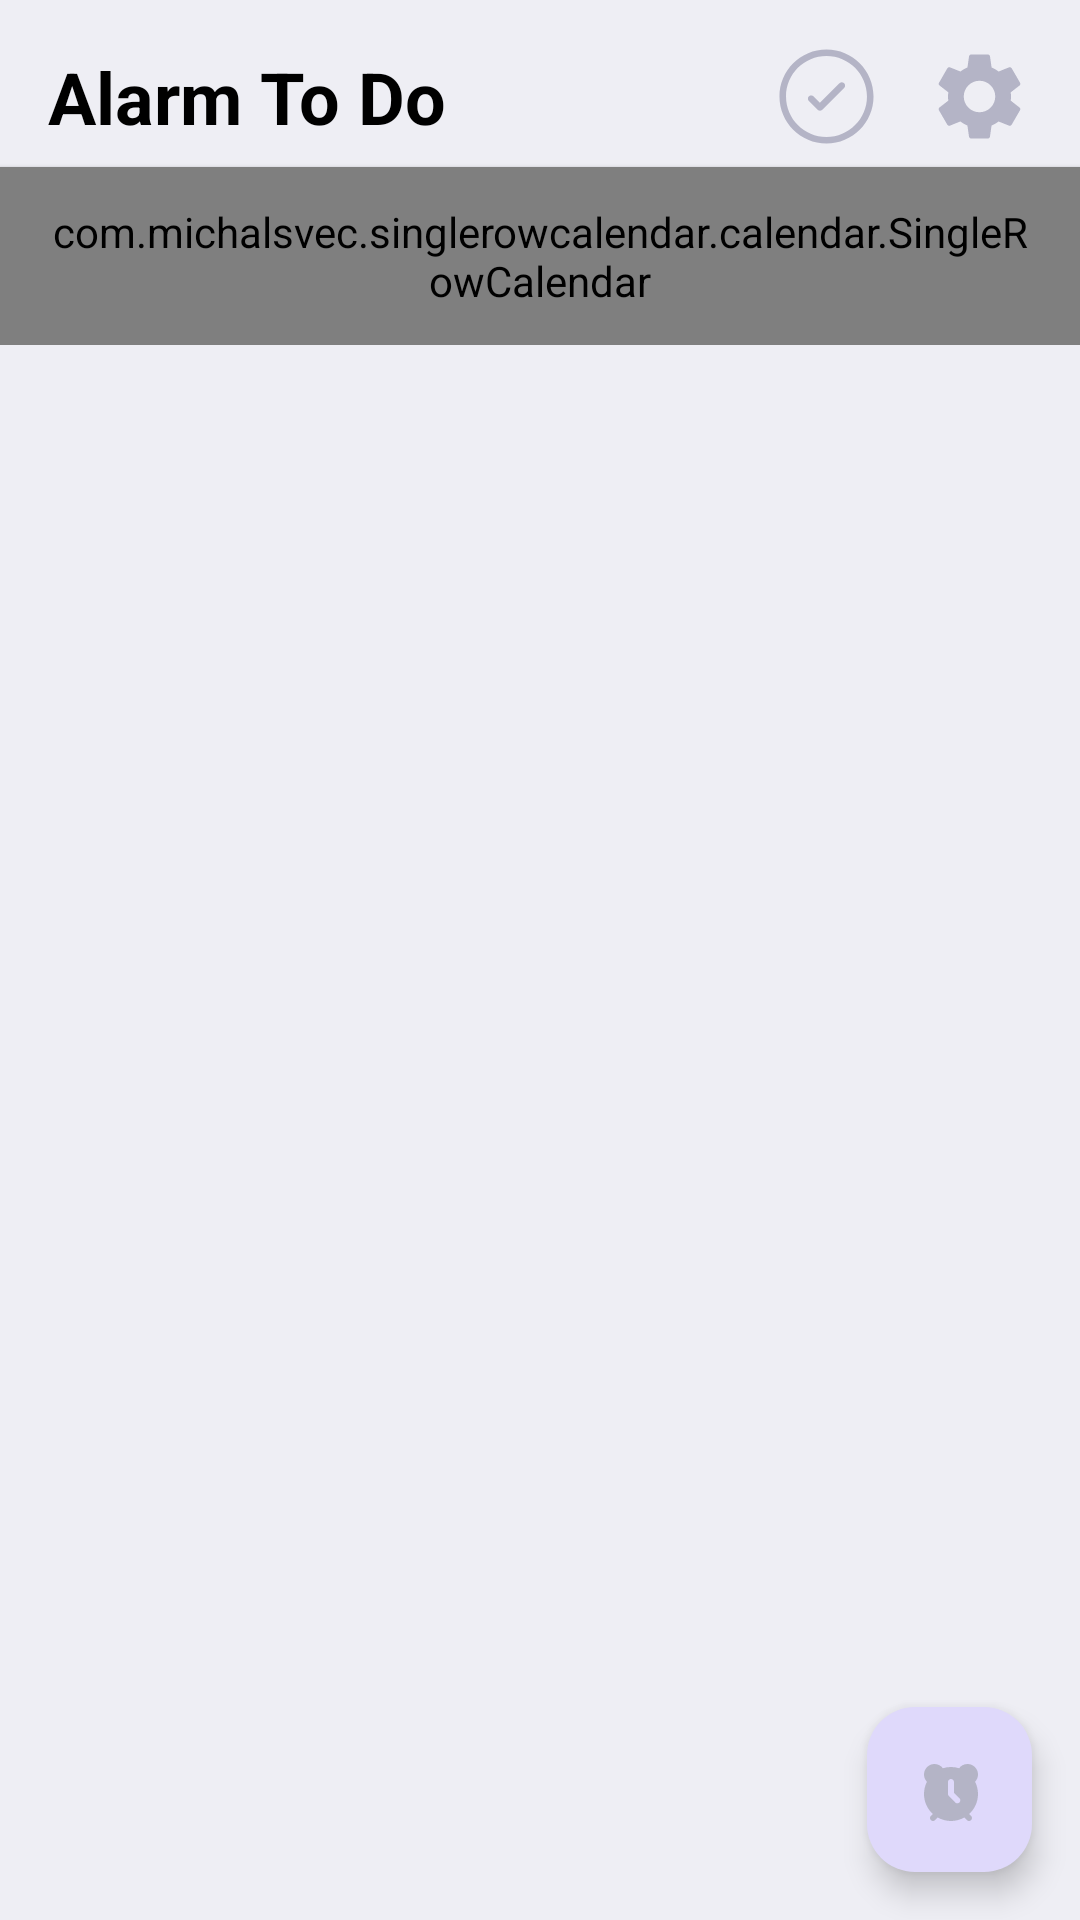

Produce the Android XML layout that renders to this screen, including the resource entries it uses.
<!-- AndroidManifest.xml: application theme Theme.Todo -->
<!-- res/layout/fragment_home.xml -->
<?xml version="1.0" encoding="utf-8"?>
<androidx.constraintlayout.widget.ConstraintLayout xmlns:android="http://schemas.android.com/apk/res/android"
    xmlns:app="http://schemas.android.com/apk/res-auto"
    xmlns:tools="http://schemas.android.com/tools"
    android:layout_width="match_parent"
    android:layout_height="match_parent"
    android:background="@color/color_background"
    tools:context=".presentation.fragmentHome.HomeFragment">

    <TextView
        android:id="@+id/tv_title"
        android:layout_width="wrap_content"
        android:layout_height="wrap_content"
        android:layout_marginStart="16dp"
        android:layout_marginTop="16dp"
        android:text="Alarm To Do"
        android:textColor="@color/black"
        android:textSize="24sp"
        android:textStyle="bold"
        app:layout_constraintStart_toStartOf="parent"
        app:layout_constraintTop_toTopOf="parent" />

    <com.google.android.material.imageview.ShapeableImageView
        android:id="@+id/btn_settings"
        android:layout_width="35dp"
        android:layout_height="35dp"
        android:background="@drawable/ripple_with_background_color"
        app:layout_constraintTop_toTopOf="@id/tv_title"
        app:layout_constraintBottom_toBottomOf="@id/tv_title"
        app:layout_constraintEnd_toEndOf="parent"
        android:layout_marginEnd="16dp"
        app:shapeAppearanceOverlay="@style/roundedImageViewRounded"
        android:src="@drawable/ic_settings"
        />

    <com.google.android.material.imageview.ShapeableImageView
        android:id="@+id/btn_previous_fragment"
        android:layout_width="35dp"
        android:layout_height="35dp"
        android:background="@drawable/ripple_with_background_color"
        app:layout_constraintTop_toTopOf="@id/tv_title"
        app:layout_constraintBottom_toBottomOf="@id/tv_title"
        app:layout_constraintEnd_toStartOf="@id/btn_settings"
        android:layout_marginEnd="16dp"
        app:shapeAppearanceOverlay="@style/roundedImageViewRounded"
        android:src="@drawable/ic_check_circle"
        />

    <androidx.coordinatorlayout.widget.CoordinatorLayout
        android:layout_width="match_parent"
        android:layout_height="0dp"
        app:layout_constraintTop_toBottomOf="@id/btn_previous_fragment"
        app:layout_constraintBottom_toBottomOf="parent"
        >

        <com.google.android.material.appbar.AppBarLayout
            android:id="@+id/collapsing_bar"
            android:layout_width="match_parent"
            android:layout_height="wrap_content"
            android:background="@color/color_background">

            <com.google.android.material.appbar.CollapsingToolbarLayout
                android:id="@+id/toolbar"
                android:layout_width="match_parent"
                android:layout_height="wrap_content"
                android:scrollbarFadeDuration="500"
                app:contentScrim="@android:color/transparent"
                app:layout_scrollFlags="scroll|enterAlways"
                app:scrimAnimationDuration="500"
                app:titleCollapseMode="scale">

                <androidx.appcompat.widget.Toolbar
                    android:id="@+id/my_toolbar"
                    android:layout_width="match_parent"
                    android:layout_height="55dp"
                    android:background="@android:color/transparent"
                    app:layout_collapseMode="none"
                    app:popupTheme="@style/Theme.Todo" />

                <com.michalsvec.singlerowcalendar.calendar.SingleRowCalendar
                    app:layout_constraintTop_toBottomOf="@id/tv_title"
                    android:id="@+id/main_single_row_calendar"
                    android:background="@color/color_background"
                    android:layout_width="match_parent"
                    android:layout_height="wrap_content"
                    android:elevation="1dp"
                    android:paddingVertical="12dp"
                    android:paddingHorizontal="16dp"
                    android:clipToPadding="false"
                    app:deselection="false"
                    android:layout_marginTop="6dp"
                    app:longPress="false"
                    app:multiSelection="false" />


            </com.google.android.material.appbar.CollapsingToolbarLayout>
        </com.google.android.material.appbar.AppBarLayout>

        <androidx.core.widget.NestedScrollView
            android:layout_width="match_parent"
            android:layout_height="match_parent"
            android:layout_marginStart="12dp"
            android:layout_marginEnd="12dp"
            android:fillViewport="true"
            app:layout_constraintTop_toBottomOf="@id/collapsing_bar"
            app:layout_constraintBottom_toBottomOf="parent"
            app:layout_behavior="@string/appbar_scrolling_view_behavior">


        <androidx.recyclerview.widget.RecyclerView
        android:id="@+id/rv_todos"
        android:layout_width="match_parent"
        android:layout_height="0dp"
        android:layout_marginBottom="4dp"
        android:clipToPadding="false"
        android:orientation="vertical"
        android:padding="16dp"
        app:layoutManager="androidx.recyclerview.widget.LinearLayoutManager" />

        </androidx.core.widget.NestedScrollView>
    </androidx.coordinatorlayout.widget.CoordinatorLayout>


    <com.airbnb.lottie.LottieAnimationView
        android:id="@+id/lottie_no_data"
        android:layout_width="match_parent"
        android:layout_height="wrap_content"
        android:elevation="2dp"
        app:layout_constraintBottom_toBottomOf="parent"
        app:layout_constraintTop_toTopOf="parent"
        app:lottie_rawRes="@raw/anim_no_data"
        app:lottie_autoPlay="false"
        android:visibility="gone"
        tools:visibility="visible"
        app:lottie_loop="true"/>

    <com.google.android.material.floatingactionbutton.FloatingActionButton
        android:id="@+id/btn_add_new_todo"
        android:layout_width="55dp"
        android:layout_height="55dp"
        android:layout_marginHorizontal="16dp"
        android:layout_marginBottom="16dp"
        android:background="@drawable/btn_add_note"
        android:elevation="4dp"
        android:gravity="center_vertical"
        android:textAllCaps="false"
        app:tint="@color/primary_grey"
        android:src="@drawable/ic_alarm"
        android:backgroundTint="@color/secondary_blue"
        app:rippleColor="@color/primary_blue"
        app:layout_constraintEnd_toEndOf="parent"
        app:layout_constraintBottom_toBottomOf="parent" />

    <View
        android:id="@+id/semi_black_wall"
        android:layout_width="match_parent"
        android:layout_height="match_parent"
        android:background="@color/black"
        android:alpha="0.4"
        android:elevation="4dp"
        android:visibility="gone"
        />


</androidx.constraintlayout.widget.ConstraintLayout>
<!-- resources referenced by this layout -->
<resources>
  <color name="black">#FF000000</color>
  <color name="color_background">#EEEEF4</color>
  <color name="primary_blue">#8280FF</color>
  <color name="primary_grey">#B4B4C6</color>
  <color name="secondary_blue">#DFD9FB</color>
  <!-- drawable btn_add_note (drawable) -->
  <?xml version="1.0" encoding="utf-8"?>
  <ripple xmlns:android="http://schemas.android.com/apk/res/android"
      android:color="@color/primary_blue"> 
  
      <item>
          <shape android:shape="rectangle">
              <corners android:radius="8dp" />
              <stroke
                  android:width="1dp"
                  android:color="@color/secondary_grey" />
              <solid android:color="@color/white" />
          </shape>
      </item>
  
  </ripple>
  <!-- drawable ic_check_circle (drawable) -->
  <vector xmlns:android="http://schemas.android.com/apk/res/android"
      android:width="800dp"
      android:height="800dp"
      android:viewportWidth="24"
      android:viewportHeight="24">
    <path
        android:pathData="M16.03,10.03C16.323,9.737 16.323,9.263 16.03,8.97C15.737,8.677 15.263,8.677 14.97,8.97L10.5,13.439L9.03,11.97C8.737,11.677 8.263,11.677 7.97,11.97C7.677,12.263 7.677,12.737 7.97,13.03L9.97,15.03C10.263,15.323 10.737,15.323 11.03,15.03L16.03,10.03Z"
        android:fillColor="@color/primary_grey"/>
    <path
        android:pathData="M12,1.25C6.063,1.25 1.25,6.063 1.25,12C1.25,17.937 6.063,22.75 12,22.75C17.937,22.75 22.75,17.937 22.75,12C22.75,6.063 17.937,1.25 12,1.25ZM2.75,12C2.75,6.891 6.891,2.75 12,2.75C17.109,2.75 21.25,6.891 21.25,12C21.25,17.109 17.109,21.25 12,21.25C6.891,21.25 2.75,17.109 2.75,12Z"
        android:fillColor="@color/primary_grey"
        android:fillType="evenOdd"/>
  </vector>
  <!-- drawable ripple_with_background_color (drawable) -->
  <?xml version="1.0" encoding="utf-8"?>
  <ripple xmlns:android="http://schemas.android.com/apk/res/android"
      android:color="@color/color_ripple"> 
  
      <item>
          <shape >
              <solid android:color="@color/color_background"/>
          </shape>
      </item>
  
  </ripple>
  <style name="Theme.Todo" parent="Base.Theme.Todo" />
  <style name="roundedImageViewRounded">
          <item name="cornerFamily">rounded</item>
          <item name="cornerSize">50%</item>
      </style>
  <color name="secondary_grey">#F0F0F7</color>
  <color name="white">#FFFFFFFF</color>
  <color name="color_ripple">#8B8B98</color>
  <style name="Base.Theme.Todo" parent="Theme.Material3.DayNight.NoActionBar">
          
          <item name="android:windowLightStatusBar">true</item>
          <item name="android:statusBarColor">@color/white</item>
          <item name="android:windowLightNavigationBar" tools:targetApi="o_mr1">true</item>
          <item name="android:navigationBarColor">@color/white</item>
          <item name="android:windowSplashScreenBackground" tools:targetApi="s">@color/color_splash</item>
          <item name="android:windowSplashScreenAnimatedIcon" tools:targetApi="s">@drawable/app_icon</item>
          <item name="android:windowSplashScreenAnimationDuration" tools:targetApi="s">300</item>
      </style>
  <color name="color_splash">#D4F6FF</color>
</resources>
